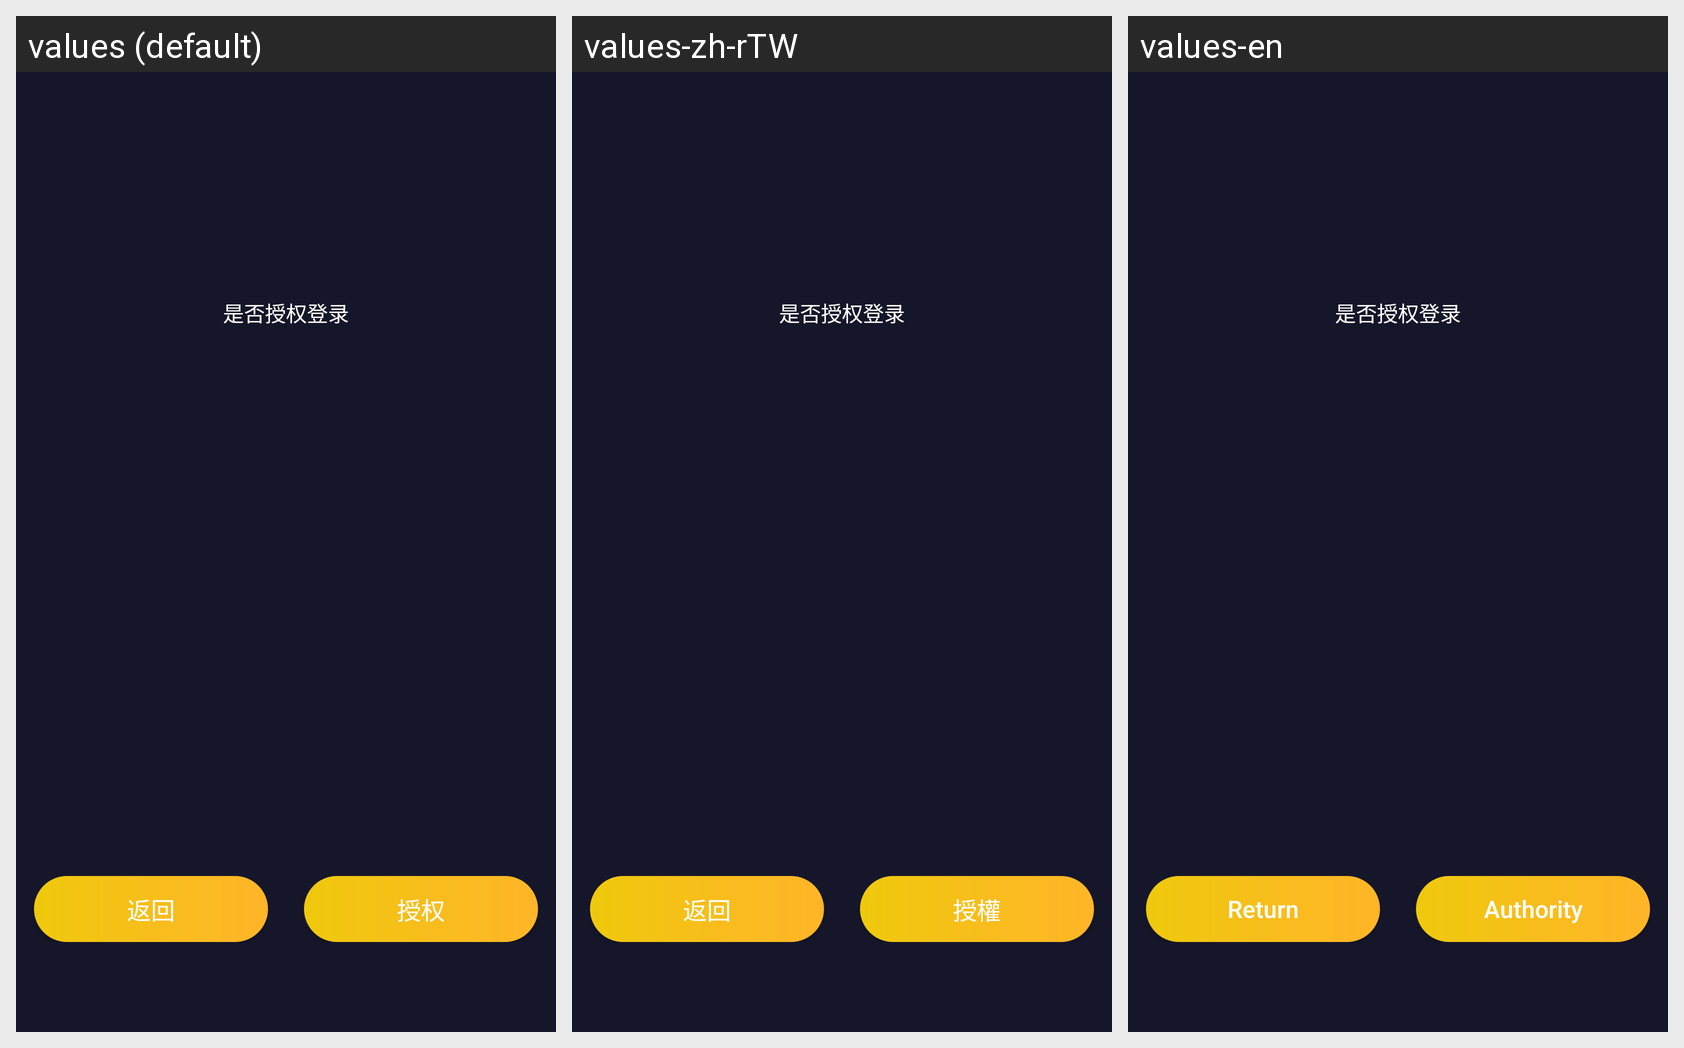

Locale-by-locale string values for the Android screen shown in this grid:
Android screen res/layout/activity_authority_login.xml rendered under 3 locales, left to right: values (default), values-zh-rTW, values-en. Device: Nexus 5 (rendered at 1080×1920; each locale shown at half size, 540×960, under a caption strip naming it); theme AppBaseTheme.
Strings drawn on this screen, with the default value and each locale's value (text and hints the layout hard-codes, and strings that could not be matched under every locale, appear in the picture but are not listed):

return_back
  values: 返回
  values-zh-rTW: 返回
  values-en: Return

authority
  values: 授权
  values-zh-rTW: 授權
  values-en: Authority
